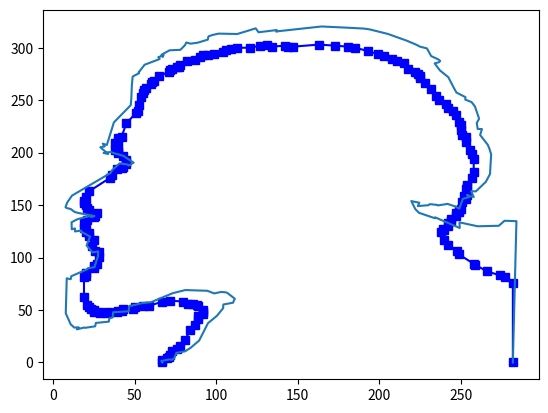

Write Python code to recreate this figure.
import numpy as np
import matplotlib.pyplot as plt

fig, ax = plt.subplots()

data = [
[282,282,277,274,266,259,258,249,248,242,240,238,240,239,
     242,242,244,244,247,247,249,249,250,251,253,252,254,253,
     254,254,257,258,258,257,256,253,253,251,250,250,249,247,
     245,242,241,237,235,232,228,225,225,224,222,218,215,211,
     208,203,199,193,185,181,173,163,147,144,142,134,131,127,
     121,113,109,106,104,99,95,92,90,87,82,78,77,76,73,72,71,
     65,62,61,60,57,56,55,54,53,52,51,45,42,40,40,38,40,38,40,
     40,43,45,45,45,43,42,39,36,35,22,20,19,19,20,21,22,27,26,
     25,21,19,19,20,20,22,22,25,24,26,28,28,27,25,25,20,20,19,
     19,21,22,23,25,25,28,29,33,34,39,40,42,43,49,50,55,59,67,
     72,80,83,86,88,89,92,92,92,89,89,87,84,81,78,76,73,72,71,70,67,67],
 [0,76,81,83,87,93,94,103,106,112,117,124,126,127,130,133,135,
     137,140,142,143,145,146,153,156,159,160,165,167,169,176,182,
     194,199,203,210,215,217,222,226,229,236,240,243,246,250,254,
     261,266,271,273,275,277,280,285,287,289,292,294,297,300,301,
     302,303,301,301,302,301,303,302,300,300,299,298,296,294,293,
     293,291,288,287,284,282,282,280,279,277,273,268,267,265,262,
     260,257,253,245,240,238,228,215,214,211,209,204,203,202,200,
     197,193,191,189,186,185,184,179,176,163,158,154,152,150,147,
     145,142,140,139,136,133,128,127,124,123,121,117,111,106,105,
     101,94,92,90,85,82,81,62,55,53,51,50,48,48,47,47,48,48,49,49,
     51,51,53,54,54,58,59,58,56,56,55,54,50,48,46,44,41,36,31,21,
     16,13,11,7,5,4,2,0]]

n = len(data[0])

output = [[],[]]

for d in range(2):
    A = np.matrix(np.zeros(((n-1)+(n-2)+2,n)))
    b = np.matrix(np.zeros(((n-1)+(n-2)+2,1)))

    A[0,0] = 1.*100.
    b[0,0] = data[d][0]*100.

    A[1,n-1] = 1.*100.
    b[1,0] = data[d][n-1]*100.

    row = 2
    for i in range(0,n-1):
        scale = .1
        A[row, i] = -1.*scale
        A[row, i+1] = 1.*scale
        b[row, 0] = (data[d][i+1]-data[d][i])*scale
        row += 1

    for i in range(1,n-1):
        A[row, i] = 2.
        A[row, i-1] = -1.
        A[row, i+1] = -1.
        b[row, 0] = 1.9*(data[d][i]*2. - data[d][i-1] - data[d][i+1])
        row += 1

    output[d] = (np.linalg.inv(A.transpose()*A)*A.transpose()*b).transpose().tolist()[0]

ax.plot(data[0], data[1],'bs-')
ax.plot(output[0], output[1])
plt.show()

